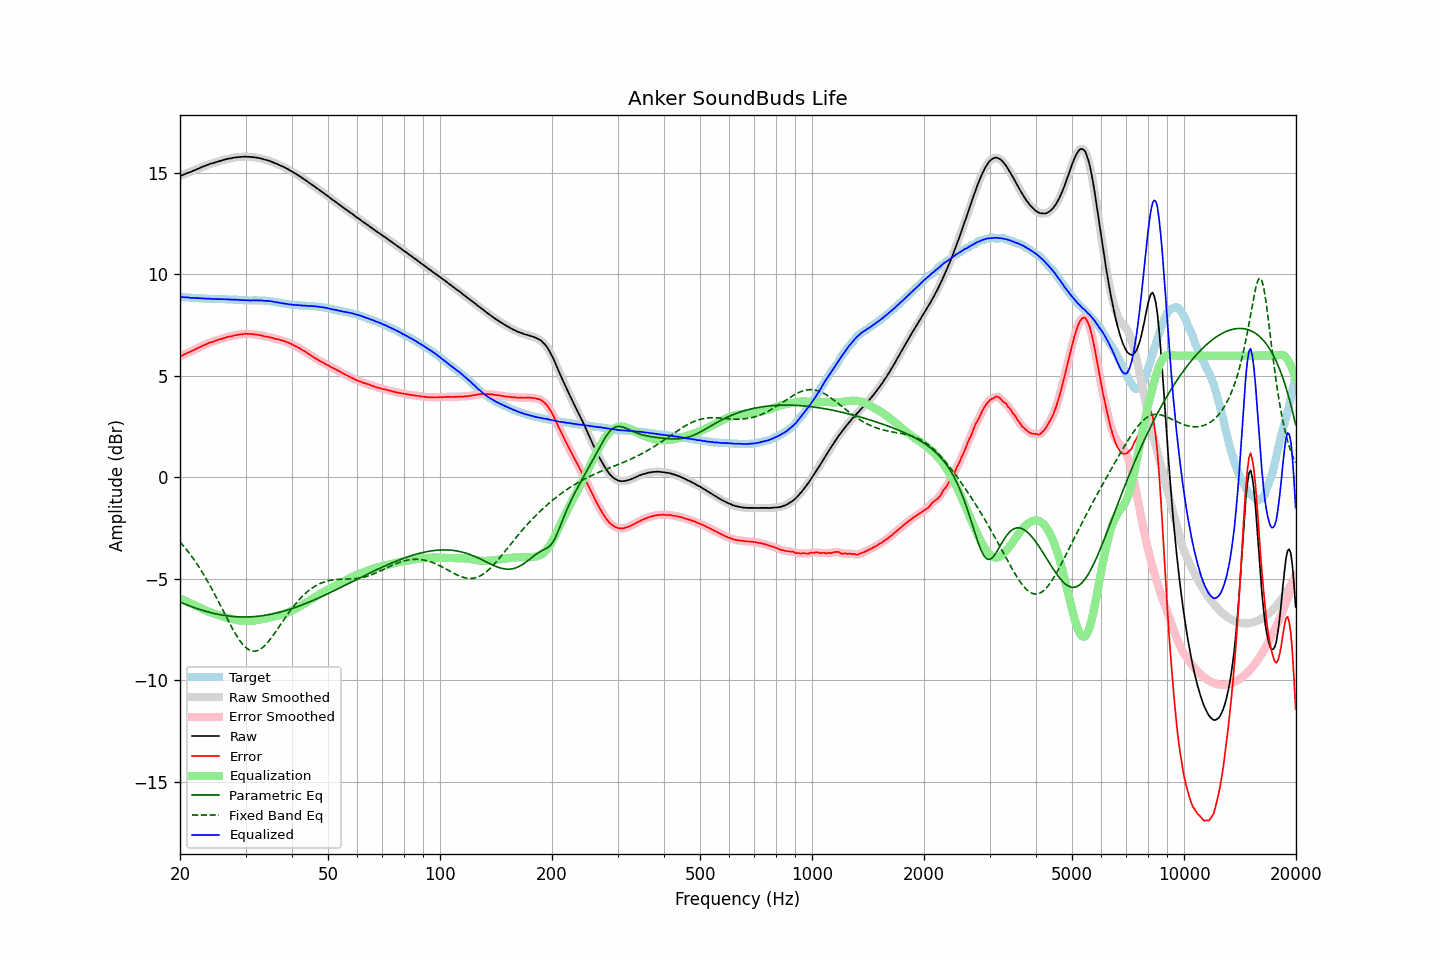

Data behind this chart, as committed beside it:
frequency, raw, error, smoothed, error_smoothed, equalization, parametric_eq, fixed_band_eq, equalized_raw, equalized_smoothed, target
20.00, 14.84, 5.96, 14.84, 5.95, -5.96, -6.13, -3.17, 8.88, 8.88, 8.89
20.20, 14.88, 6.00, 14.88, 6.00, -6.00, -6.17, -3.26, 8.89, 8.88, 8.89
20.40, 14.91, 6.04, 14.91, 6.03, -6.03, -6.20, -3.35, 8.88, 8.88, 8.88
20.61, 14.94, 6.07, 14.95, 6.07, -6.07, -6.23, -3.45, 8.87, 8.88, 8.88
20.81, 14.98, 6.12, 14.98, 6.11, -6.11, -6.27, -3.55, 8.88, 8.87, 8.87
21.02, 15.01, 6.15, 15.01, 6.14, -6.14, -6.30, -3.65, 8.87, 8.86, 8.86
21.23, 15.03, 6.18, 15.04, 6.18, -6.18, -6.33, -3.75, 8.85, 8.86, 8.85
21.44, 15.06, 6.21, 15.07, 6.21, -6.22, -6.36, -3.86, 8.84, 8.85, 8.85
21.66, 15.10, 6.26, 15.10, 6.25, -6.25, -6.39, -3.97, 8.85, 8.84, 8.84
21.87, 15.13, 6.29, 15.13, 6.29, -6.29, -6.41, -4.08, 8.84, 8.84, 8.84
22.09, 15.16, 6.33, 15.16, 6.33, -6.33, -6.44, -4.19, 8.83, 8.84, 8.83
22.31, 15.20, 6.37, 15.20, 6.37, -6.37, -6.47, -4.31, 8.83, 8.83, 8.83
22.54, 15.23, 6.40, 15.23, 6.41, -6.41, -6.50, -4.44, 8.82, 8.83, 8.83
22.76, 15.27, 6.45, 15.27, 6.44, -6.44, -6.52, -4.56, 8.83, 8.82, 8.82
22.99, 15.30, 6.48, 15.30, 6.48, -6.48, -6.55, -4.69, 8.82, 8.82, 8.82
23.22, 15.33, 6.52, 15.33, 6.52, -6.52, -6.57, -4.82, 8.81, 8.81, 8.81
23.45, 15.36, 6.55, 15.36, 6.55, -6.55, -6.59, -4.95, 8.81, 8.81, 8.81
23.69, 15.39, 6.58, 15.39, 6.59, -6.59, -6.62, -5.09, 8.81, 8.81, 8.81
23.92, 15.42, 6.62, 15.42, 6.62, -6.62, -6.64, -5.23, 8.80, 8.80, 8.80
24.16, 15.45, 6.65, 15.45, 6.65, -6.65, -6.66, -5.37, 8.80, 8.80, 8.80
24.40, 15.47, 6.67, 15.47, 6.68, -6.68, -6.68, -5.52, 8.79, 8.80, 8.80
24.65, 15.49, 6.70, 15.49, 6.70, -6.70, -6.70, -5.67, 8.79, 8.79, 8.80
24.89, 15.52, 6.74, 15.52, 6.73, -6.73, -6.71, -5.82, 8.79, 8.79, 8.79
25.14, 15.54, 6.76, 15.54, 6.76, -6.76, -6.73, -5.97, 8.78, 8.79, 8.78
25.39, 15.57, 6.79, 15.57, 6.79, -6.78, -6.75, -6.12, 8.79, 8.78, 8.78
25.65, 15.59, 6.81, 15.59, 6.81, -6.81, -6.76, -6.28, 8.78, 8.78, 8.78
25.91, 15.61, 6.83, 15.62, 6.83, -6.84, -6.78, -6.43, 8.78, 8.78, 8.78
26.16, 15.64, 6.86, 15.64, 6.86, -6.86, -6.79, -6.59, 8.78, 8.78, 8.78
26.43, 15.66, 6.88, 15.66, 6.88, -6.88, -6.80, -6.74, 8.78, 8.78, 8.78
26.69, 15.68, 6.91, 15.68, 6.91, -6.90, -6.81, -6.90, 8.78, 8.78, 8.77
26.96, 15.70, 6.93, 15.70, 6.93, -6.93, -6.82, -7.05, 8.78, 8.77, 8.77
27.23, 15.71, 6.94, 15.71, 6.94, -6.95, -6.83, -7.20, 8.77, 8.77, 8.77
27.50, 15.72, 6.96, 15.73, 6.96, -6.96, -6.84, -7.35, 8.76, 8.76, 8.77
27.77, 15.74, 6.98, 15.74, 6.98, -6.98, -6.85, -7.49, 8.76, 8.76, 8.76
28.05, 15.76, 7.01, 15.76, 7.00, -7.00, -6.85, -7.63, 8.76, 8.76, 8.75
28.33, 15.76, 7.01, 15.77, 7.02, -7.01, -6.86, -7.77, 8.75, 8.75, 8.75
28.62, 15.78, 7.03, 15.78, 7.03, -7.03, -6.86, -7.89, 8.75, 8.75, 8.75
28.90, 15.78, 7.04, 15.78, 7.04, -7.04, -6.87, -8.01, 8.74, 8.74, 8.74
29.19, 15.79, 7.05, 15.79, 7.05, -7.05, -6.87, -8.12, 8.74, 8.74, 8.74
29.48, 15.79, 7.05, 15.80, 7.06, -7.06, -6.87, -8.22, 8.73, 8.73, 8.74
29.78, 15.80, 7.08, 15.80, 7.07, -7.07, -6.87, -8.30, 8.73, 8.73, 8.73
30.08, 15.80, 7.08, 15.80, 7.07, -7.07, -6.87, -8.38, 8.73, 8.73, 8.72
30.38, 15.79, 7.07, 15.80, 7.07, -7.07, -6.87, -8.44, 8.72, 8.72, 8.72
30.68, 15.79, 7.07, 15.79, 7.07, -7.07, -6.87, -8.49, 8.72, 8.72, 8.72
30.99, 15.78, 7.06, 15.78, 7.07, -7.07, -6.86, -8.53, 8.71, 8.72, 8.72
31.30, 15.78, 7.06, 15.78, 7.06, -7.06, -6.86, -8.55, 8.72, 8.72, 8.72
31.61, 15.77, 7.05, 15.77, 7.05, -7.05, -6.85, -8.56, 8.72, 8.72, 8.72
31.93, 15.76, 7.04, 15.76, 7.04, -7.04, -6.85, -8.55, 8.72, 8.72, 8.72
32.24, 15.75, 7.03, 15.75, 7.03, -7.03, -6.84, -8.53, 8.72, 8.72, 8.72
32.57, 15.73, 7.01, 15.74, 7.02, -7.01, -6.83, -8.50, 8.72, 8.72, 8.72
32.89, 15.72, 7.01, 15.72, 7.00, -7.00, -6.82, -8.46, 8.72, 8.72, 8.72
33.22, 15.70, 6.99, 15.70, 6.98, -6.98, -6.81, -8.40, 8.72, 8.71, 8.71
33.55, 15.67, 6.96, 15.68, 6.96, -6.97, -6.80, -8.33, 8.70, 8.71, 8.71
33.89, 15.65, 6.94, 15.65, 6.95, -6.95, -6.79, -8.26, 8.70, 8.70, 8.71
34.23, 15.63, 6.94, 15.63, 6.93, -6.93, -6.78, -8.17, 8.70, 8.70, 8.70
34.57, 15.61, 6.92, 15.61, 6.92, -6.92, -6.76, -8.08, 8.70, 8.69, 8.69
34.92, 15.58, 6.90, 15.58, 6.90, -6.90, -6.75, -7.98, 8.68, 8.69, 8.68
35.27, 15.55, 6.88, 15.55, 6.88, -6.88, -6.73, -7.88, 8.67, 8.67, 8.67
35.62, 15.52, 6.87, 15.52, 6.86, -6.86, -6.71, -7.77, 8.66, 8.66, 8.65
35.97, 15.48, 6.83, 15.49, 6.84, -6.84, -6.70, -7.66, 8.64, 8.64, 8.65
... 635 more rows
